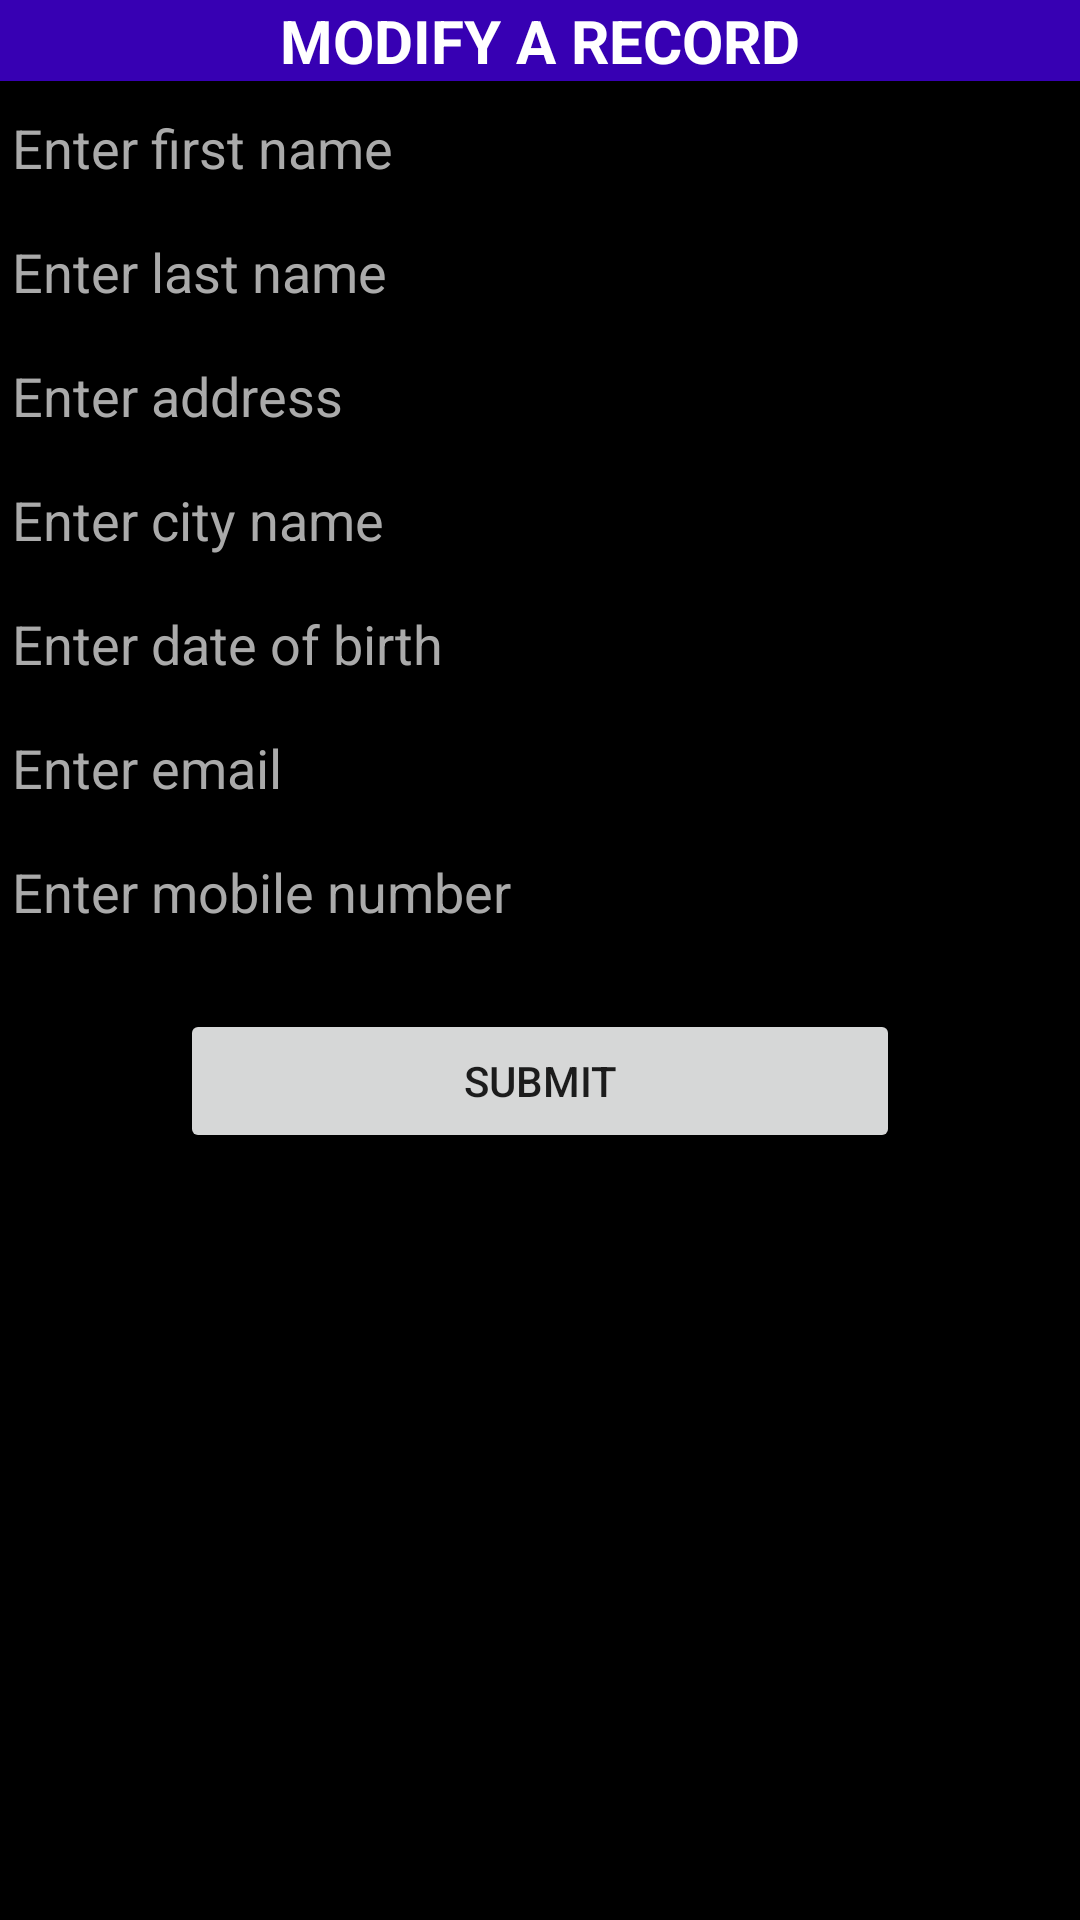

Produce the Android XML layout that renders to this screen, including the resource entries it uses.
<!-- AndroidManifest.xml: application theme AppTheme -->
<!-- res/layout/activity_mod_sub.xml -->
<?xml version="1.0" encoding="utf-8"?>
<LinearLayout xmlns:android="http://schemas.android.com/apk/res/android"
    xmlns:app="http://schemas.android.com/apk/res-auto"
    xmlns:tools="http://schemas.android.com/tools"
    android:id="@+id/activity_mod_sub"
    android:layout_width="match_parent"
    android:layout_height="match_parent"
    android:background="@android:color/black"
    android:orientation="vertical"
    tools:context=".Mod_sub">

    <TextView
        android:id="@+id/textView3"
        android:layout_width="match_parent"
        android:layout_height="wrap_content"
        android:background="@color/colorPrimaryDark"
        android:gravity="center_horizontal"
        android:text="@string/mod_main"
        android:textColor="@android:color/background_light"
        android:textSize="20sp"
        android:textStyle="bold" />

    <EditText
        android:id="@+id/fname_"
        android:layout_width="match_parent"
        android:layout_height="wrap_content"
        android:ems="10"
        android:hint="@string/f_hint"
        android:inputType="textPersonName"
        android:textColor="@android:color/background_light"
        android:textColorHint="@android:color/darker_gray" />

    <EditText
        android:id="@+id/lname_"
        android:layout_width="match_parent"
        android:layout_height="wrap_content"
        android:ems="10"
        android:hint="@string/l_hint"
        android:inputType="textPersonName"
        android:textColor="@android:color/background_light"
        android:textColorHint="@android:color/darker_gray" />

    <EditText
        android:id="@+id/address_"
        android:layout_width="match_parent"
        android:layout_height="wrap_content"
        android:ems="10"
        android:hint="@string/add_hint"
        android:inputType="textPostalAddress"
        android:textColor="@android:color/background_light"
        android:textColorHint="@android:color/darker_gray" />

    <EditText
        android:id="@+id/city_"
        android:layout_width="match_parent"
        android:layout_height="wrap_content"
        android:ems="10"
        android:hint="@string/city_hint"
        android:inputType="textPersonName"
        android:textColor="@android:color/background_light"
        android:textColorHint="@android:color/darker_gray" />

    <EditText
        android:id="@+id/dob_"
        android:layout_width="match_parent"
        android:layout_height="wrap_content"
        android:ems="10"
        android:hint="@string/dob_hint"
        android:inputType="date"
        android:textColor="@android:color/background_light"
        android:textColorHint="@android:color/darker_gray" />

    <EditText
        android:id="@+id/mail_"
        android:layout_width="match_parent"
        android:layout_height="wrap_content"
        android:ems="10"
        android:hint="@string/mail_hint"
        android:inputType="textEmailAddress"
        android:textColor="@android:color/background_light"
        android:textColorHint="@android:color/darker_gray" />

    <EditText
        android:id="@+id/mob_"
        android:layout_width="match_parent"
        android:layout_height="wrap_content"
        android:ems="10"
        android:hint="@string/mob_hint"
        android:inputType="number"
        android:textColor="@android:color/background_light"
        android:textColorHint="@android:color/darker_gray" />

    <Button
        android:id="@+id/button6"
        android:layout_width="match_parent"
        android:layout_height="wrap_content"
        android:layout_marginLeft="60dp"
        android:layout_marginRight="60dp"
        android:layout_marginTop="20dp"
        android:onClick="butt_click"
        android:text="submit" />

</LinearLayout>
<!-- resources referenced by this layout -->
<resources>
  <string name="add_hint">Enter address</string>
  <string name="city_hint">Enter city name</string>
  <string name="dob_hint">Enter date of birth</string>
  <string name="f_hint">Enter first name</string>
  <string name="l_hint">Enter last name</string>
  <string name="mail_hint">Enter email</string>
  <string name="mob_hint">Enter mobile number</string>
  <string name="mod_main">MODIFY A RECORD</string>
  <style name="AppTheme" parent="Theme.AppCompat.Light.NoActionBar">
          
          <item name="colorPrimary">@color/colorPrimary</item>
          <item name="colorPrimaryDark">@color/colorPrimaryDark</item>
          <item name="colorAccent">@color/colorAccent</item>
          <item name="android:windowNoTitle">true</item>
          <item name="android:windowContentOverlay">@null</item>
      </style>
  <!-- not gathered from this repository: default colours our renderer supplied (Android Studio template values) -->
  <color name="colorPrimary">#FF6200EE</color>
  <color name="colorPrimaryDark">#FF3700B3</color>
  <color name="colorAccent">#FF03DAC5</color>
</resources>
